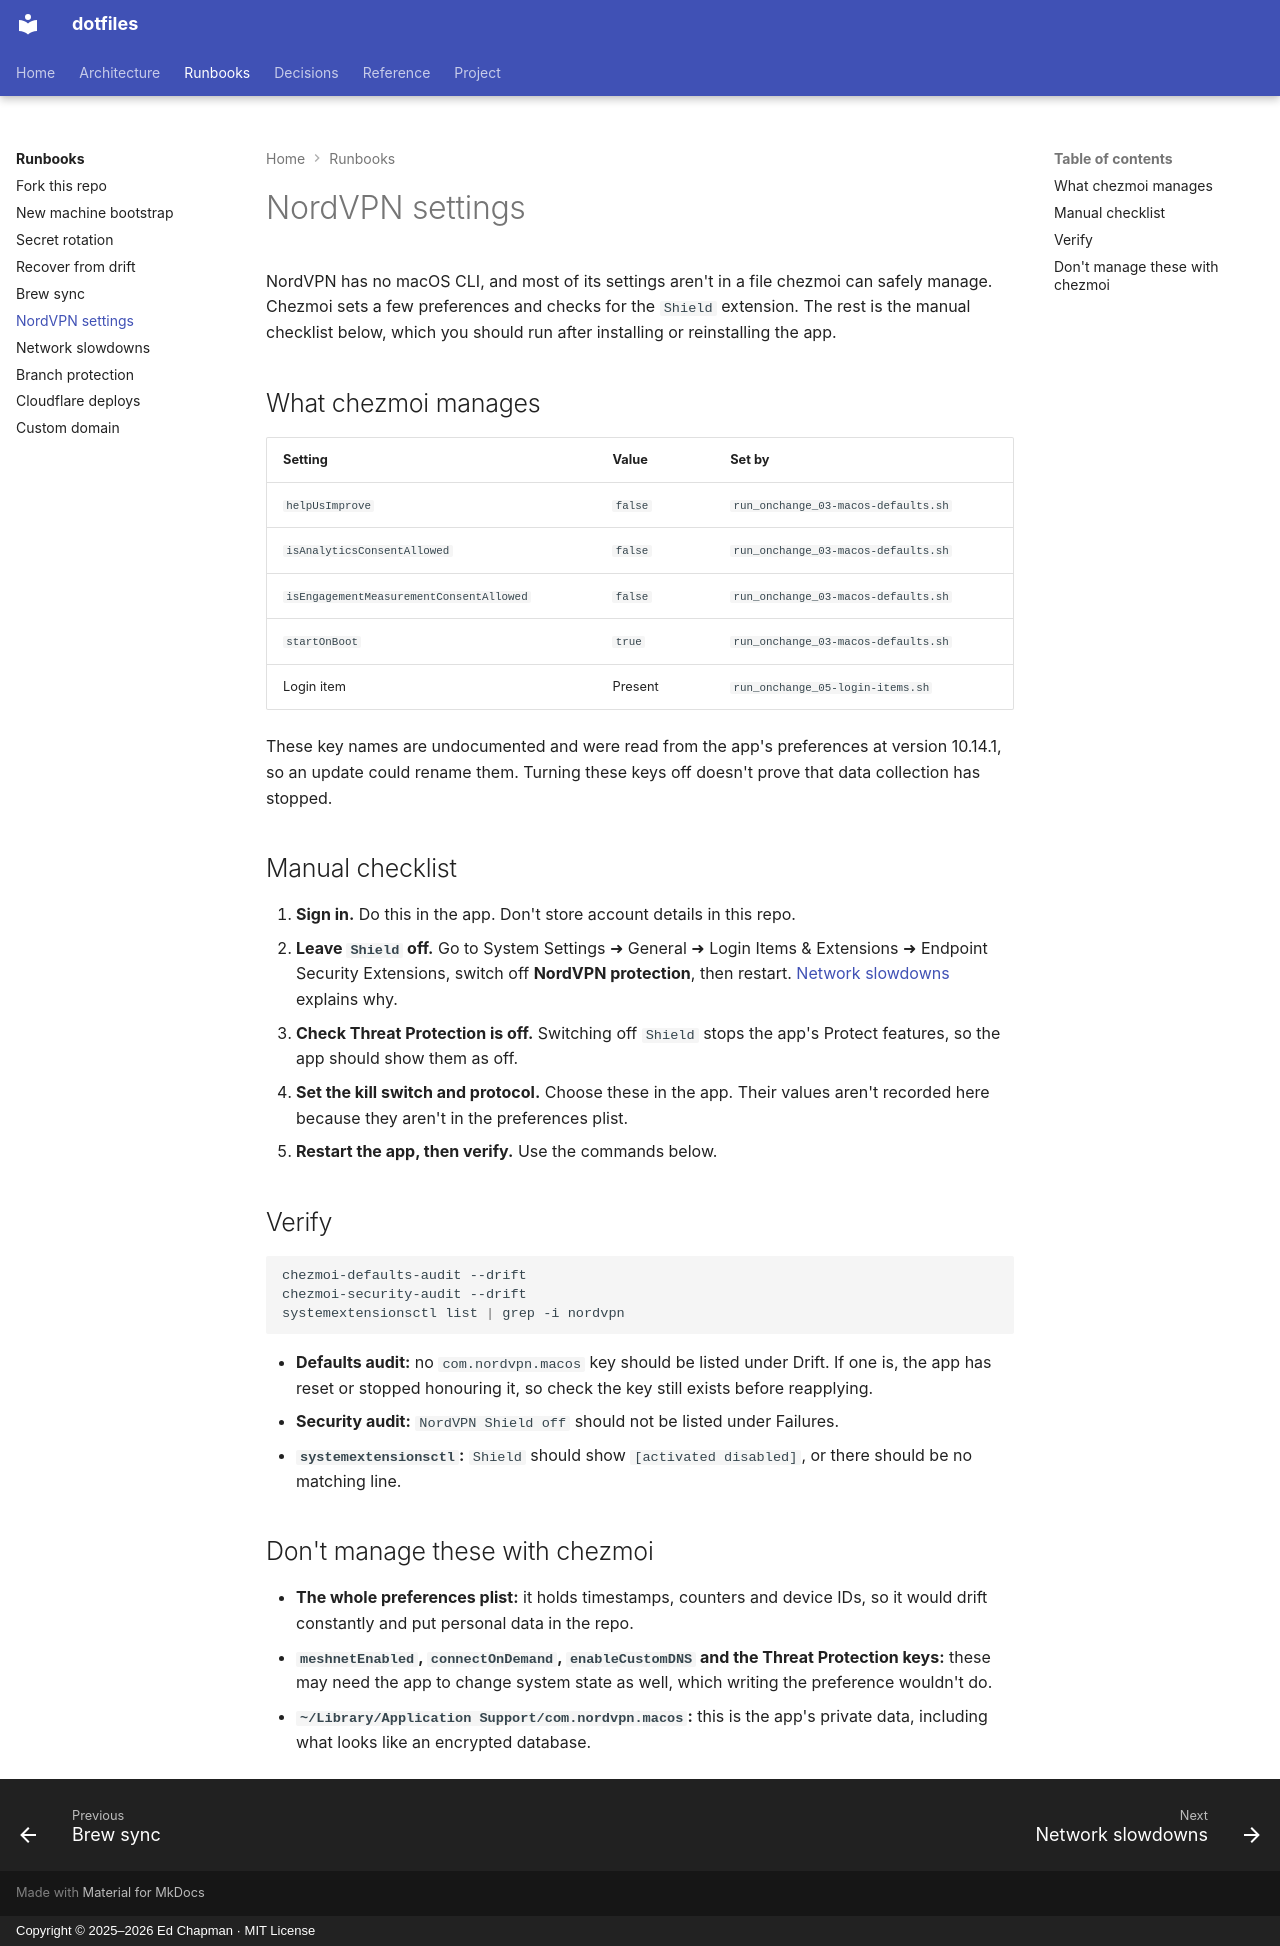

repository: edjchapman/Dotfiles · page: runbooks/nordvpn/index.html · generator: mkdocs · copyright: Copyright © 2025–2026 Ed Chapman · MIT License

# NordVPN settings

NordVPN has no macOS CLI, and most of its settings aren't in a file chezmoi can safely manage. Chezmoi sets a few preferences and checks for the `Shield` extension. The rest is the manual checklist below, which you should run after installing or reinstalling the app.

## What chezmoi manages

| Setting | Value | Set by |
|---|---|---|
| `helpUsImprove` | `false` | `run_onchange_03-macos-defaults.sh` |
| `isAnalyticsConsentAllowed` | `false` | `run_onchange_03-macos-defaults.sh` |
| `isEngagementMeasurementConsentAllowed` | `false` | `run_onchange_03-macos-defaults.sh` |
| `startOnBoot` | `true` | `run_onchange_03-macos-defaults.sh` |
| Login item | Present | `run_onchange_05-login-items.sh` |

These key names are undocumented and were read from the app's preferences at version 10.14.1, so an update could rename them. Turning these keys off doesn't prove that data collection has stopped.

## Manual checklist

1. **Sign in.** Do this in the app. Don't store account details in this repo.
2. **Leave `Shield` off.** Go to System Settings ➜ General ➜ Login Items & Extensions ➜ Endpoint Security Extensions, switch off **NordVPN protection**, then restart. [Network slowdowns](network-slowdowns.md) explains why.
3. **Check Threat Protection is off.** Switching off `Shield` stops the app's Protect features, so the app should show them as off.
4. **Set the kill switch and protocol.** Choose these in the app. Their values aren't recorded here because they aren't in the preferences plist.
5. **Restart the app, then verify.** Use the commands below.

## Verify

```bash
chezmoi-defaults-audit --drift
chezmoi-security-audit --drift
systemextensionsctl list | grep -i nordvpn
```

- **Defaults audit:** no `com.nordvpn.macos` key should be listed under Drift. If one is, the app has reset or stopped honouring it, so check the key still exists before reapplying.
- **Security audit:** `NordVPN Shield off` should not be listed under Failures.
- **`systemextensionsctl`:** `Shield` should show `[activated disabled]`, or there should be no matching line.

## Don't manage these with chezmoi

- **The whole preferences plist:** it holds timestamps, counters and device IDs, so it would drift constantly and put personal data in the repo.
- **`meshnetEnabled`, `connectOnDemand`, `enableCustomDNS` and the Threat Protection keys:** these may need the app to change system state as well, which writing the preference wouldn't do.
- **`~/Library/Application Support/com.nordvpn.macos`:** this is the app's private data, including what looks like an encrypted database.
